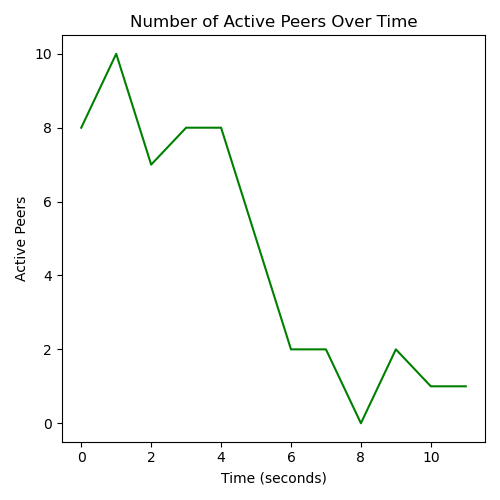

The file beside this chart, header and first rows:
Time, Active Peers
0, 8
1, 10
2, 7
3, 8
4, 8
5, 5
6, 2
7, 2
8, 0
9, 2
10, 1
11, 1
